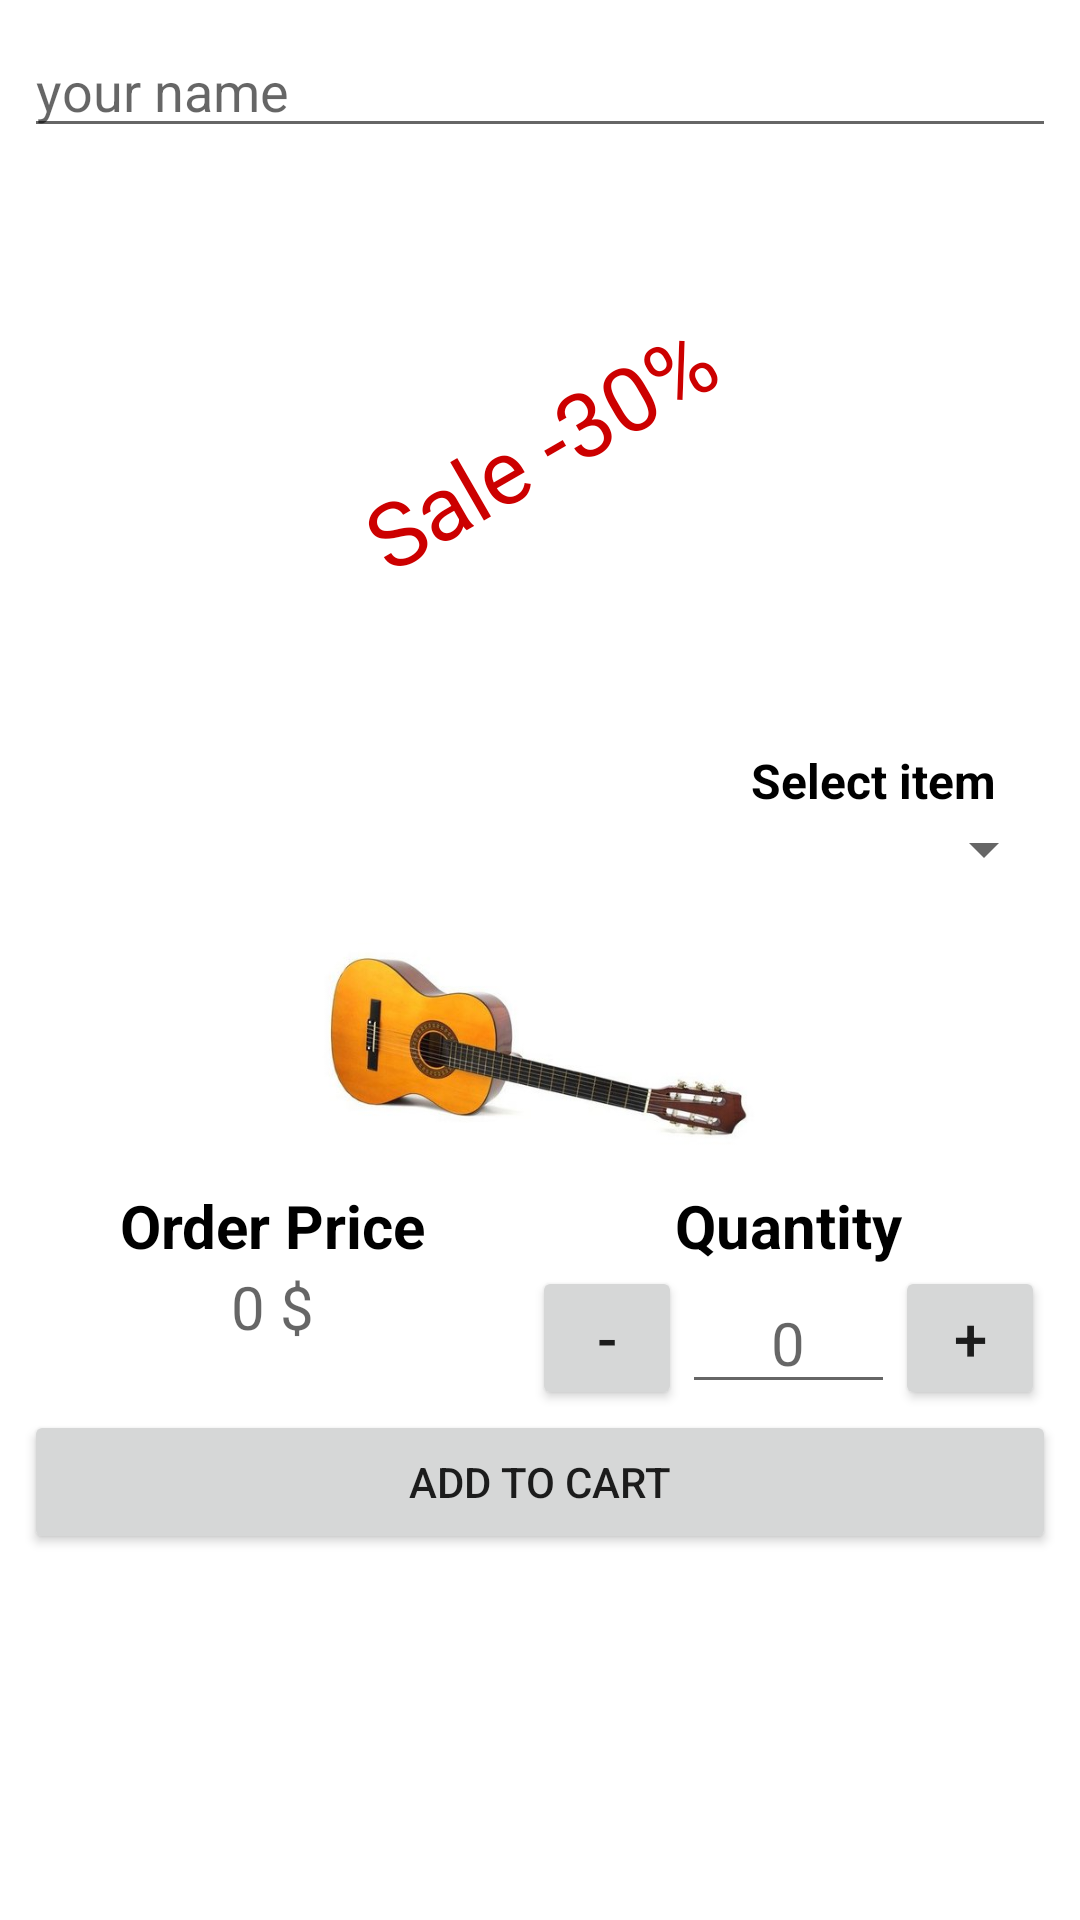

The Android layout XML behind this screen, and the referenced resources:
<!-- AndroidManifest.xml: application theme Theme.TestAppOnJava -->
<!-- res/layout/activity_main.xml -->
<?xml version="1.0" encoding="utf-8"?>
<LinearLayout xmlns:android="http://schemas.android.com/apk/res/android"
    xmlns:app="http://schemas.android.com/apk/res-auto"
    xmlns:tools="http://schemas.android.com/tools"
    android:layout_width="match_parent"
    android:layout_height="match_parent"
    android:orientation="vertical"
    tools:context=".MainActivity"
    android:padding="8dp">



    <EditText
        android:id="@+id/edTextUserName"
        android:layout_width="match_parent"
        android:layout_height="wrap_content"
        android:ems="10"
        android:hint="your name"
        android:inputType="textPersonName" />
    <RelativeLayout
        android:layout_width="match_parent"
        android:layout_height="wrap_content">

        <ImageView
            android:id="@+id/imageViewBanner"
            android:layout_width="match_parent"
            android:layout_height="200dp"
            android:scaleType="centerCrop"
            android:scrollbarAlwaysDrawHorizontalTrack="false"
            app:srcCompat="@drawable/mountain_bike" />

        <TextView
            android:id="@+id/textView4"
            android:layout_width="wrap_content"
            android:layout_height="wrap_content"
            android:layout_centerInParent="true"
            android:fontFamily="@font/aclonica"
            android:rotation="-30"
            android:text="Sale -30%"
            android:textAlignment="center"
            android:textColor="@android:color/holo_red_dark"
            android:textSize="30sp" />
    </RelativeLayout>

    <TextView
        android:layout_width="match_parent"
        android:layout_marginRight="20dp"
        android:layout_height="wrap_content"
        android:text="Select item"
        android:textAlignment="textEnd"
        android:textColor="@color/black"
        android:textSize="16sp"
        android:textStyle="bold" />

    <Spinner
        android:id="@+id/spinner"
        android:layout_width="match_parent"
        android:layout_height="wrap_content" />

    <ImageView
        android:id="@+id/ivGoods"
        android:layout_width="match_parent"
        android:layout_height="100dp"
        app:srcCompat="@drawable/guitar1" />

    <LinearLayout
        android:layout_width="match_parent"
        android:layout_height="wrap_content"
        android:orientation="horizontal"
        android:weightSum="10">

        <LinearLayout
            android:layout_width="wrap_content"
            android:layout_height="match_parent"
            android:layout_weight="9"
            android:orientation="vertical">

            <TextView
                android:id="@+id/textView"
                android:layout_width="match_parent"
                android:layout_height="wrap_content"
                android:layout_gravity="center"
                android:text="Order Price"
                android:textAlignment="center"
                android:textColor="@color/black"
                android:textSize="20sp"
                android:textStyle="bold" />

            <LinearLayout
                android:layout_width="match_parent"
                android:layout_height="match_parent"
                android:orientation="horizontal">

                <TextView
                    android:id="@+id/tvPrice"
                    android:layout_width="wrap_content"
                    android:layout_height="wrap_content"
                    android:layout_weight="1"
                    android:hint="0"
                    android:textAlignment="textEnd"
                    android:textColor="@android:color/black"
                    android:textSize="20sp" />

                <TextView
                    android:id="@+id/tvCurensy"
                    android:layout_width="wrap_content"
                    android:layout_height="wrap_content"
                    android:layout_marginLeft="5dp"
                    android:layout_weight="1"
                    android:hint="$"
                    android:textSize="20sp" />

            </LinearLayout>

        </LinearLayout>

        <LinearLayout
            android:layout_width="wrap_content"
            android:layout_height="wrap_content"
            android:layout_weight="1"
            android:orientation="vertical">

            <TextView
                android:id="@+id/textView3"
                android:layout_width="match_parent"
                android:layout_height="wrap_content"
                android:text="Quantity"
                android:textAlignment="center"
                android:textColor="@android:color/black"
                android:textSize="20sp"
                android:textStyle="bold" />

            <LinearLayout
                android:layout_width="match_parent"
                android:layout_height="wrap_content"
                android:gravity="center"
                android:orientation="horizontal">

                <Button
                    android:id="@+id/munusButton"
                    android:layout_width="50dp"
                    android:layout_height="wrap_content"
                    android:text="-"
                    android:textAlignment="center"
                    android:onClick="clickMinus"
                    android:textSize="20sp" />

                <EditText
                    android:id="@+id/tvQuantity"
                    android:layout_width="wrap_content"
                    android:layout_height="wrap_content"
                    android:ems="3"
                    android:hint="0"
                    android:inputType="textPersonName"
                    android:textAlignment="center"
                    android:textSize="20sp" />

                <Button
                    android:id="@+id/plusButton"
                    android:onClick="clickPlus"
                    android:layout_width="50dp"
                    android:layout_height="wrap_content"
                    android:text="+"
                    android:textSize="20sp" />
            </LinearLayout>

        </LinearLayout>

    </LinearLayout>

    <Button
        android:id="@+id/button4"
        android:layout_width="match_parent"
        android:layout_height="wrap_content"
        android:onClick="addToCart"
        android:text="Add to cart" />
</LinearLayout>
<!-- resources referenced by this layout -->
<resources>
  <color name="black">#FF000000</color>
  <!-- drawable guitar1: jpg bitmap (drawable-v24, 14766 bytes) -->
  <style name="Theme.TestAppOnJava" parent="Theme.MaterialComponents.DayNight.DarkActionBar">
          
          <item name="colorPrimary">@color/purple_500</item>
          <item name="colorPrimaryVariant">@color/purple_700</item>
          <item name="colorOnPrimary">@color/white</item>
          
          <item name="colorSecondary">@color/teal_200</item>
          <item name="colorSecondaryVariant">@color/teal_700</item>
          <item name="colorOnSecondary">@color/black</item>
          
          <item name="android:statusBarColor" tools:targetApi="l">?attr/colorPrimaryVariant</item>
          
      </style>
  <color name="purple_500">#FF9800</color>
  <color name="purple_700">#673AB7</color>
  <color name="white">#FFFFFFFF</color>
  <color name="teal_200">#FF03DAC5</color>
  <color name="teal_700">#FF018786</color>
</resources>
